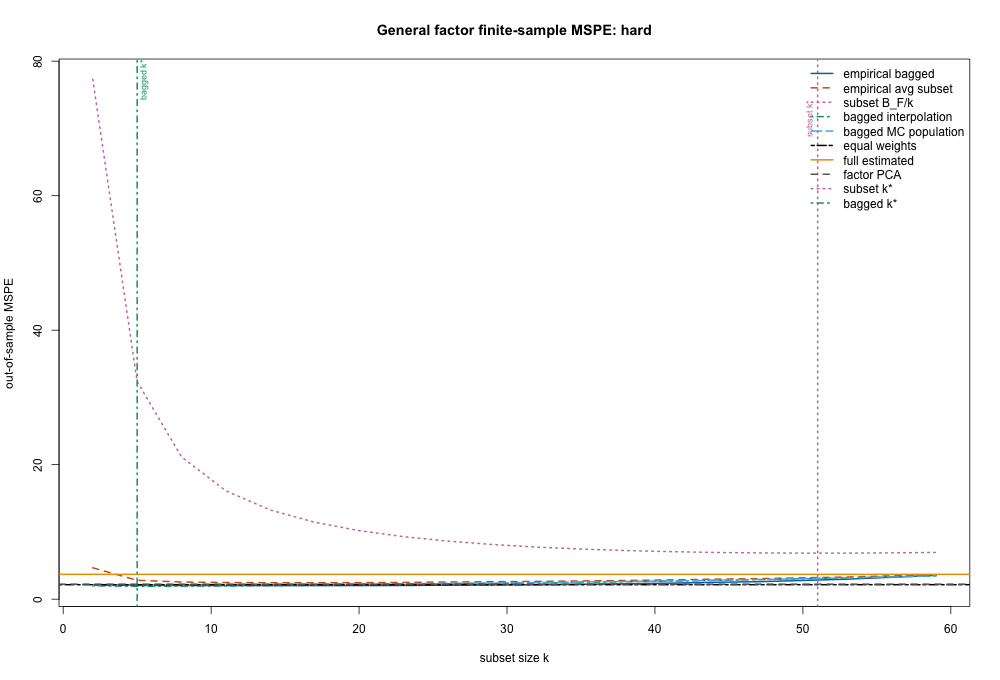

The table this chart was drawn from, first rows:
k, rsm_bagged, rsm_subset_avg, equal_weight, full_estimated, oracle_optimal, factor_pca, scenario, theory_L_subset_BF, theory_L_bagged_interp, theory_L_bagged_mc_infinite, theory_L_bagged_mc_finiteB
2, 2.128, 4.661, 2.154, 3.69, 1.817, 2.23, hard, 77.3, 1.983, 2.104, 2.154
5, 2.041, 2.81, 2.154, 3.69, 1.817, 2.23, hard, 32.35, 1.916, 2.109, 2.124
8, 2.035, 2.549, 2.154, 3.69, 1.817, 2.23, hard, 21.16, 1.936, 2.132, 2.141
11, 2.02, 2.472, 2.154, 3.69, 1.817, 2.23, hard, 16.11, 1.975, 2.157, 2.164
14, 2.015, 2.452, 2.154, 3.69, 1.817, 2.23, hard, 13.26, 2.023, 2.185, 2.19
17, 2.017, 2.449, 2.154, 3.69, 1.817, 2.23, hard, 11.44, 2.076, 2.22, 2.225
20, 2.018, 2.457, 2.154, 3.69, 1.817, 2.23, hard, 10.19, 2.134, 2.258, 2.263
23, 2.035, 2.487, 2.154, 3.69, 1.817, 2.23, hard, 9.297, 2.197, 2.306, 2.309
26, 2.083, 2.551, 2.154, 3.69, 1.817, 2.23, hard, 8.633, 2.265, 2.356, 2.36
29, 2.119, 2.594, 2.154, 3.69, 1.817, 2.23, hard, 8.13, 2.338, 2.412, 2.416
32, 2.149, 2.642, 2.154, 3.69, 1.817, 2.23, hard, 7.746, 2.416, 2.476, 2.479
35, 2.214, 2.708, 2.154, 3.69, 1.817, 2.23, hard, 7.452, 2.5, 2.548, 2.551
38, 2.29, 2.782, 2.154, 3.69, 1.817, 2.23, hard, 7.229, 2.59, 2.628, 2.631
41, 2.384, 2.866, 2.154, 3.69, 1.817, 2.23, hard, 7.065, 2.687, 2.715, 2.717
44, 2.508, 2.975, 2.154, 3.69, 1.817, 2.23, hard, 6.95, 2.792, 2.812, 2.814
47, 2.595, 3.048, 2.154, 3.69, 1.817, 2.23, hard, 6.878, 2.906, 2.919, 2.921
50, 2.783, 3.177, 2.154, 3.69, 1.817, 2.23, hard, 6.844, 3.03, 3.036, 3.038
53, 2.975, 3.294, 2.154, 3.69, 1.817, 2.23, hard, 6.847, 3.165, 3.168, 3.169
56, 3.259, 3.473, 2.154, 3.69, 1.817, 2.23, hard, 6.883, 3.312, 3.313, 3.314
59, 3.56, 3.625, 2.154, 3.69, 1.817, 2.23, hard, 6.954, 3.474, 3.474, 3.474
